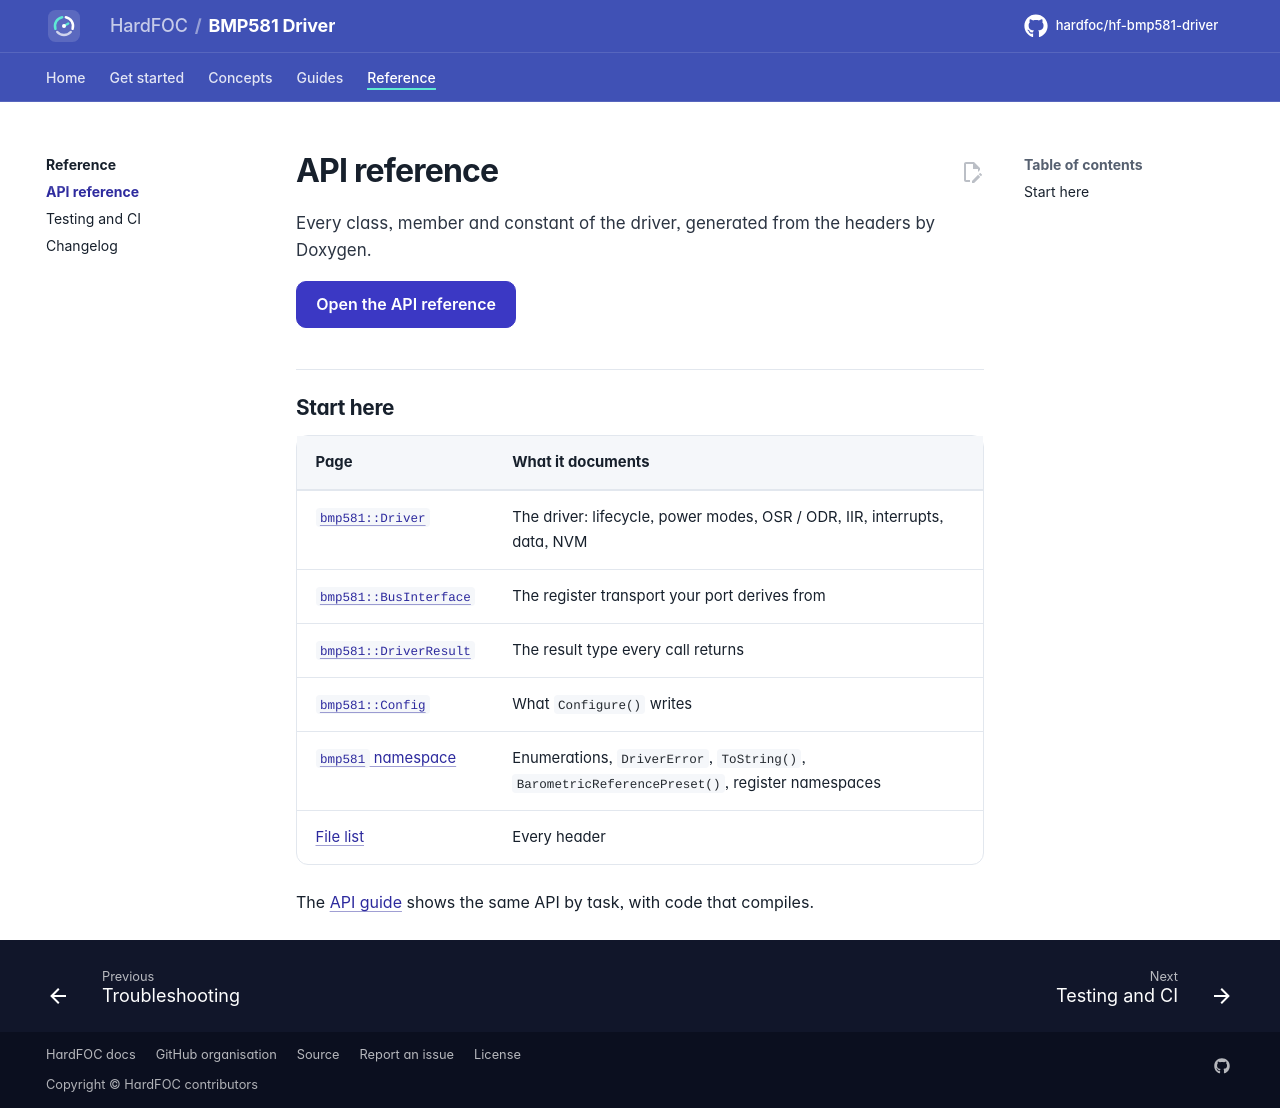

repository: hardfoc/hf-bmp581-driver · page: dev/api-reference/index.html · generator: mkdocs

# API reference

Every class, member and constant of the driver, generated from the headers by Doxygen.

[Open the API reference](api/index.html){ .md-button .md-button--primary }

## Start here

| Page | What it documents |
| --- | --- |
| [`bmp581::Driver`](api/classbmp581_1_1_driver.html) | The driver: lifecycle, power modes, OSR / ODR, IIR, interrupts, data, NVM |
| [`bmp581::BusInterface`](api/classbmp581_1_1_bus_interface.html) | The register transport your port derives from |
| [`bmp581::DriverResult`](api/structbmp581_1_1_driver_result.html) | The result type every call returns |
| [`bmp581::Config`](api/structbmp581_1_1_config.html) | What `Configure()` writes |
| [`bmp581` namespace](api/namespacebmp581.html) | Enumerations, `DriverError`, `ToString()`, `BarometricReferencePreset()`, register namespaces |
| [File list](api/files.html) | Every header |

The [API guide](api-guide.md) shows the same API by task, with code that compiles.
